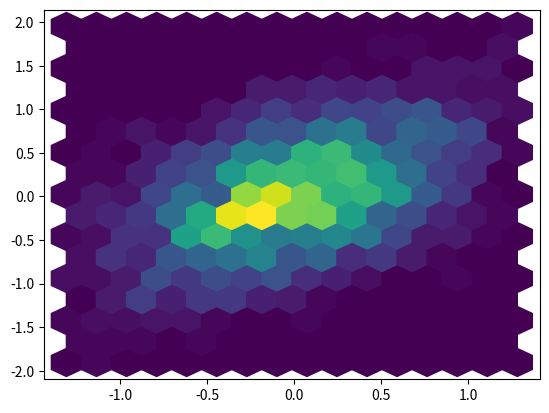
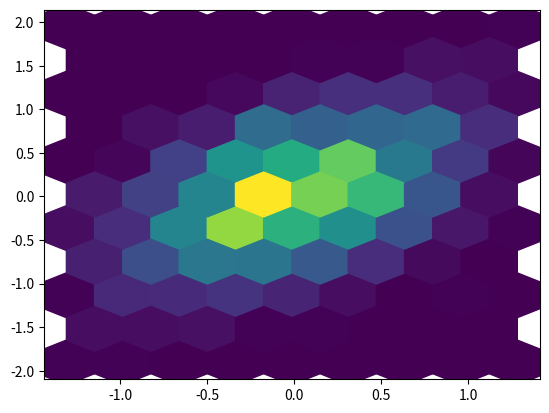
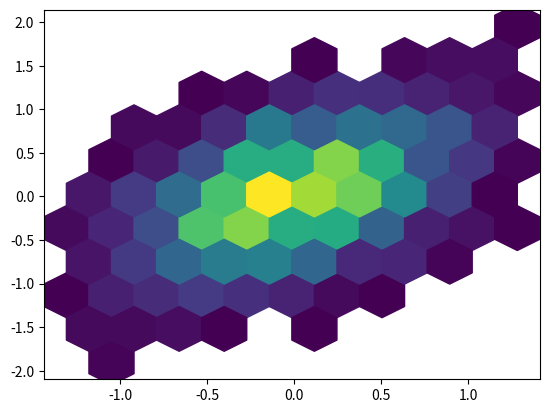
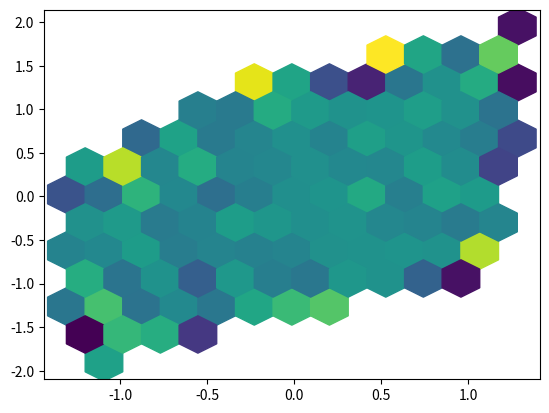
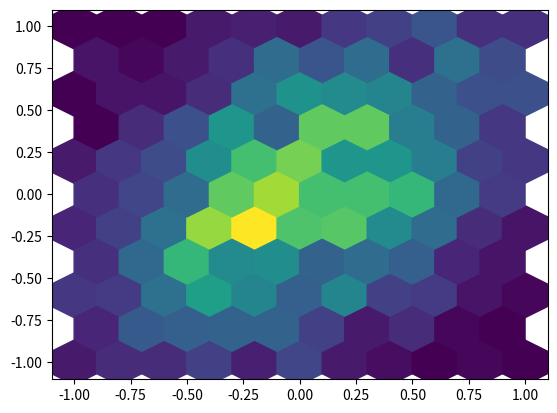
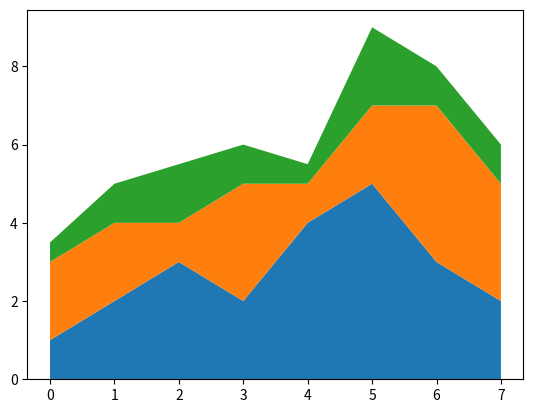
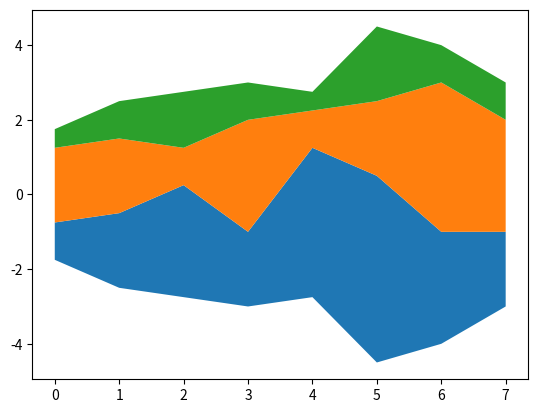
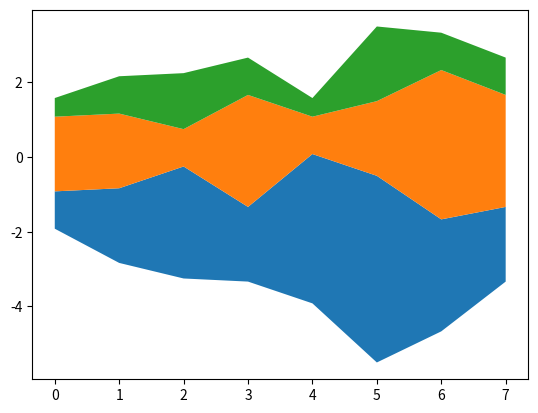
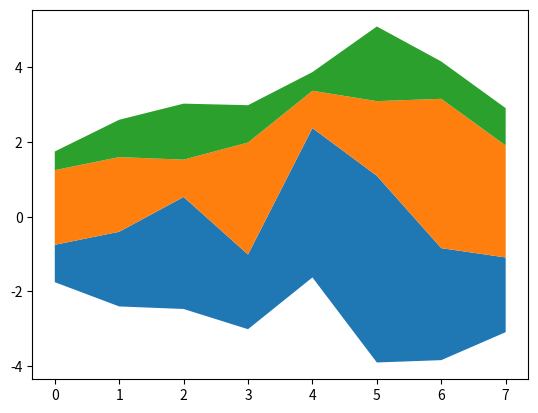

These charts were generated, in order, by the following Python code: (Note: this script raises an exception after producing the figures.)
# matplotlib's own numbers for plot M4 (tier 2), for test/plot-tier2.test.mjs. Needs matplotlib
# (any venv with it):   python test/fixtures/plot-mpl-tier2.py
import json, math, pathlib
import numpy as np
import matplotlib
matplotlib.use('Agg')
import matplotlib.pyplot as plt
from matplotlib import cbook, mlab, ticker

def lcg(seed, n):
    out, s = [], seed
    for _ in range(n):
        s = (s * 1103515245 + 12345) % 2147483648
        out.append(s / 2147483648)
    return out

def normalish(seed, n):
    u = lcg(seed, 3 * n)
    return [u[3 * i] + u[3 * i + 1] + u[3 * i + 2] - 1.5 for i in range(n)]

out = {'matplotlib': matplotlib.__version__}

# hexbin: the drawn hexagons (offsets) and their values, with and without C
x = normalish(1, 2000); y = [0.5 * a + b for a, b in zip(x, normalish(2, 2000))]
c = lcg(3, 2000)
hb = []
for kw in [dict(gridsize=15), dict(gridsize=(8, 5)), dict(gridsize=10, mincnt=1), dict(gridsize=12, C=c), dict(gridsize=10, extent=(-1, 1, -1, 1))]:
    fig, ax = plt.subplots()
    pc = ax.hexbin(x, y, **kw)
    off = pc.get_offsets()
    arr = np.asarray(pc.get_array(), float)
    hb.append({'kw': {k: (list(v) if isinstance(v, tuple) else v) for k, v in kw.items() if k != 'C'}, 'C': 'C' in kw,
               'offsets': [[float(a), float(b)] for a, b in off], 'values': [None if math.isnan(v) else float(v) for v in arr]})
    plt.close(fig)
out['hexbin'] = {'x': x, 'y': y, 'C': c, 'cases': hb}

# violin: matplotlib's KDE (mlab.GaussianKDE, Scott), at 100 points from min to max
sets = [normalish(4, 300), [v * 2 + 1 for v in normalish(5, 120)], normalish(6, 40)]
def kde(X, coords):
    return mlab.GaussianKDE(X, 'scott').evaluate(coords)
vs = cbook.violin_stats([np.asarray(s) for s in sets], kde, points=100)
out['violin'] = {'sets': sets, 'stats': [{'coords': list(map(float, s['coords'])), 'vals': list(map(float, s['vals'])), 'mean': float(s['mean']), 'median': float(s['median']), 'min': float(s['min']), 'max': float(s['max'])} for s in vs]}

# hist2d: numpy's histogram2d
h, xe, ye = np.histogram2d(x, y, bins=[7, 5])
h2, _, _ = np.histogram2d(x, y, bins=6, range=[[-1, 1], [-1.5, 1.5]], density=True)
out['hist2d'] = {'h': h.tolist(), 'xe': xe.tolist(), 'ye': ye.tolist(), 'h_density': h2.tolist()}

# stackplot: each layer's lower and upper line, for every baseline
xs = list(range(8)); ys = [[1, 2, 3, 2, 4, 5, 3, 2], [2, 2, 1, 3, 1, 2, 4, 3], [0.5, 1, 1.5, 1, 0.5, 2, 1, 1]]
sp = {}
for base in ['zero', 'sym', 'wiggle', 'weighted_wiggle']:
    fig, ax = plt.subplots()
    colls = ax.stackplot(xs, *ys, baseline=base)
    layers = []
    for coll in colls:
        v = coll.get_paths()[0].vertices
        lo, hi = [], []
        for xv in xs:
            at = v[np.isclose(v[:, 0], xv)][:, 1]
            lo.append(float(at.min())); hi.append(float(at.max()))
        layers.append({'lo': lo, 'hi': hi})
    sp[base] = layers
    plt.close(fig)
out['stackplot'] = {'x': xs, 'ys': ys, 'layers': sp}

# formatters: PercentFormatter's automatic decimals, EngFormatter
fig, ax = plt.subplots()
pf = []
for xmax, lim, vals in [(1, (0, 1), [0, 0.25, 0.5, 0.75, 1]), (100, (0, 3), [0, 1, 2, 3]), (1, (0.1, 0.12), [0.1, 0.105, 0.11]), (100, (0, 500), [0, 250, 500])]:
    ax.set_ylim(*lim)
    f = ticker.PercentFormatter(xmax)
    f.set_axis(ax.yaxis)
    pf.append({'xmax': xmax, 'lim': list(lim), 'vals': vals, 'labels': f.format_ticks(vals)})
ef = ticker.EngFormatter(unit='Hz')
eng = {'vals': [0, 1, 12.5, 1500, 2.2e6, 0.0035, -47000], 'labels': [ef(v) for v in [0, 1, 12.5, 1500, 2.2e6, 0.0035, -47000]]}
plt.close(fig)
out['percent'] = pf
out['eng'] = eng

# minor ticks: AutoMinorLocator between given majors
mn = []
for step, lim in [(1, (0, 5)), (2, (0, 10)), (0.5, (-1, 1)), (25, (0, 100))]:
    fig, ax = plt.subplots()
    ax.set_xlim(*lim)
    ax.xaxis.set_major_locator(ticker.MultipleLocator(step))
    ax.xaxis.set_minor_locator(ticker.AutoMinorLocator())
    fig.canvas.draw()
    mn.append({'step': step, 'lim': list(lim), 'majors': [float(v) for v in ax.xaxis.get_majorticklocs()], 'minors': [float(v) for v in ax.xaxis.get_minorticklocs()]})
    plt.close(fig)
out['minor'] = mn

pathlib.Path(__file__).with_name('plot-mpl-tier2.json').write_text(json.dumps(out))
print('wrote plot-mpl-tier2.json, matplotlib', matplotlib.__version__)
